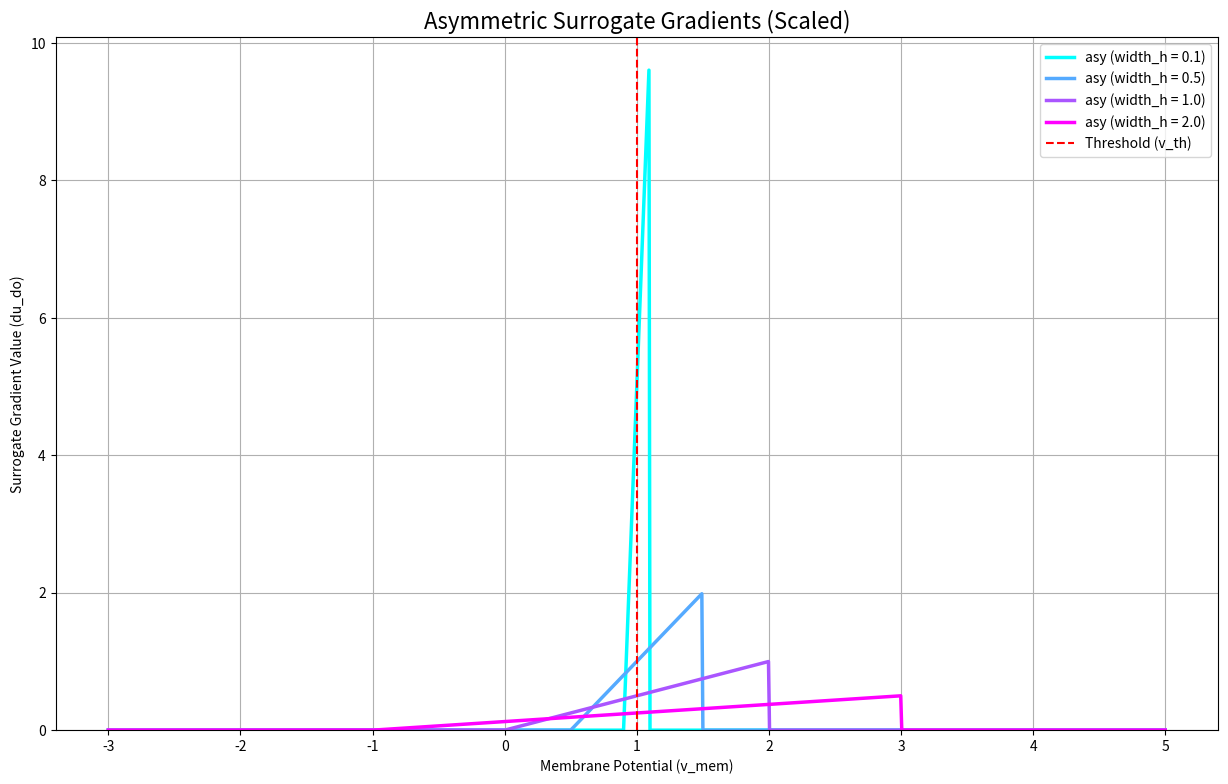

The script that saved this image:
import numpy as np
import matplotlib.pyplot as plt

def plot_multiple_boxcar_surrogate_gradients(width_h_list):
    vth = 1.0
    max_width = max(width_h_list)
    v_mem = np.linspace(vth - 2 * max_width, vth + 2 * max_width, 1000)

    plt.figure(figsize=(15, 9))
    colors = plt.cm.plasma(np.linspace(0, 1, len(width_h_list)))

    for i, width_h in enumerate(width_h_list):
        h_value = 1.0 / (2.0 * width_h)
        cond = np.abs(v_mem - vth) < width_h
        h = np.ones_like(v_mem) * h_value
        du_do = np.where(cond, h, 0)

        plt.plot(v_mem, du_do, label=f"width_h = {width_h}", color=colors[i], linewidth=2.5)

    plt.axvline(x=vth, color='r', linestyle='--', label='Threshold (v_th)')
    plt.title("Boxcar Surrogate Gradients for Various width_h", fontsize=16)
    plt.xlabel("Membrane Potential (v_mem)", fontsize=12)
    plt.ylabel("Surrogate Gradient Value (du_do)", fontsize=12)
    plt.legend()
    plt.grid(True)
    plt.axhline(0, color='black', linewidth=0.5)
    plt.ylim(bottom=0)
    plt.show()

def plot_multiple_boxcar_height_fix_surrogate_gradients(width_h_list):
    vth = 1.0
    max_width = max(width_h_list)
    v_mem = np.linspace(vth - 2 * max_width, vth + 2 * max_width, 1000)

    plt.figure(figsize=(10, 6))
    colors = plt.cm.inferno(np.linspace(0, 1, len(width_h_list)))

    for i, width_h in enumerate(width_h_list):
        cond = np.abs(v_mem - vth) < width_h
        h = np.ones_like(v_mem)
        du_do = np.where(cond, h, 0)

        plt.plot(v_mem, du_do, label=f"width_h = {width_h}", color=colors[i], linewidth=2.5)

    plt.axvline(x=vth, color='r', linestyle='--', label='Threshold (v_th)')
    plt.title("Boxcar (Height-Fixed) Surrogate Gradients for Various width_h", fontsize=16)
    plt.xlabel("Membrane Potential (v_mem)", fontsize=12)
    plt.ylabel("Surrogate Gradient Value (du_do)", fontsize=12)
    plt.legend()
    plt.grid(True)
    plt.axhline(0, color='black', linewidth=0.5)
    plt.ylim(bottom=0, top=1.2)
    plt.show()

def plot_multiple_triangle_surrogate_gradients(width_h_list):
    vth = 1.0
    max_width = max(width_h_list)
    v_mem = np.linspace(vth - 2 * max_width, vth + 2 * max_width, 1000)

    plt.figure(figsize=(15, 9))
    colors = plt.cm.viridis(np.linspace(0, 1, len(width_h_list)))

    for i, width_h in enumerate(width_h_list):
        distance = np.abs(v_mem - vth)
        h = (1.0 - (distance / width_h)) * (1.0 / width_h)
        cond = distance < width_h
        du_do = np.where(cond, h, 0)

        plt.plot(v_mem, du_do, label=f"width_h = {width_h}", color=colors[i], linewidth=2.5)

    plt.axvline(x=vth, color='r', linestyle='--', label=f'Threshold (v_th = {vth})')
    plt.title("Triangle Surrogate Gradients for Various width_h", fontsize=16)
    plt.xlabel("Membrane Potential (v_mem)", fontsize=12)
    plt.ylabel("Surrogate Gradient Value (du_do)", fontsize=12)
    plt.legend()
    plt.grid(True)
    plt.axhline(0, color='black', linewidth=0.5)
    plt.ylim(bottom=0)
    plt.show()

def plot_multiple_triangle_height_fix_surrogate_gradients(width_h_list):
    vth = 1.0
    max_width = max(width_h_list)
    v_mem = np.linspace(vth - 2 * max_width, vth + 2 * max_width, 1000)

    plt.figure(figsize=(15,9))
    colors = plt.cm.cividis(np.linspace(0, 1, len(width_h_list)))

    for i, width_h in enumerate(width_h_list):
        distance = np.abs(v_mem - vth)
        h = (1.0 - (distance / width_h))  # height °íÁ¤
        cond = distance < width_h
        du_do = np.where(cond, h, 0)

        plt.plot(v_mem, du_do, label=f"width_h = {width_h}", color=colors[i], linewidth=2.5)

    plt.axvline(x=vth, color='r', linestyle='--', label='Threshold (v_th)')
    plt.title("Triangle (Height-Fixed) Surrogate Gradients for Various width_h", fontsize=16)
    plt.xlabel("Membrane Potential (v_mem)", fontsize=12)
    plt.ylabel("Surrogate Gradient Value (du_do)", fontsize=12)
    plt.legend()
    plt.grid(True)
    plt.axhline(0, color='black', linewidth=0.5)
    plt.ylim(bottom=0, top=1.2)
    plt.show()

def plot_multiple_asy_surrogate_gradients(width_h_list):
    vth = 1.0
    max_width = max(width_h_list)
    v_mem = np.linspace(vth - 2 * max_width, vth + 2 * max_width, 1000)

    plt.figure(figsize=(15, 9))
    colors = plt.cm.cool(np.linspace(0, 1, len(width_h_list)))

    for i, width_h in enumerate(width_h_list):
        slope = 1.0 / (2.0 * width_h ** 2)
        h = slope * (v_mem - (vth - width_h))
        cond = np.abs(v_mem - vth) < width_h
        du_do = np.where(cond, h, 0)

        plt.plot(v_mem, du_do, label=f"asy (width_h = {width_h})", color=colors[i], linewidth=2.5)

    plt.axvline(x=vth, color='r', linestyle='--', label='Threshold (v_th)')
    plt.title("Asymmetric Surrogate Gradients (Scaled)", fontsize=16)
    plt.xlabel("Membrane Potential (v_mem)")
    plt.ylabel("Surrogate Gradient Value (du_do)")
    plt.legend()
    plt.grid(True)
    plt.axhline(0, color='black', linewidth=0.5)
    plt.ylim(bottom=0)
    plt.show()

def plot_multiple_asy_height_fix_surrogate_gradients(width_h_list):
    vth = 1.0
    max_width = max(width_h_list)
    v_mem = np.linspace(vth - 2 * max_width, vth + 2 * max_width, 1000)

    plt.figure(figsize=(15, 9))
    colors = plt.cm.winter(np.linspace(0, 1, len(width_h_list)))

    for i, width_h in enumerate(width_h_list):
        h = (1 / (2 * width_h)) * (v_mem - vth) + 0.5
        cond = np.abs(v_mem - vth) < width_h
        du_do = np.where(cond, h, 0)

        plt.plot(v_mem, du_do, label=f"asy_height_fix (width_h = {width_h})", color=colors[i], linewidth=2.5)

    plt.axvline(x=vth, color='r', linestyle='--', label='Threshold (v_th)')
    plt.title("Asymmetric Surrogate Gradients (Height-Fix Style)", fontsize=16)
    plt.xlabel("Membrane Potential (v_mem)")
    plt.ylabel("Surrogate Gradient Value (du_do)")
    plt.legend()
    plt.grid(True)
    plt.axhline(0, color='black', linewidth=0.5)
    plt.ylim(bottom=0)
    plt.show()


width_h_list = [0.1, 0.5, 1.0, 2.0]
# plot_multiple_boxcar_surrogate_gradients(width_h_list)
# plot_multiple_boxcar_height_fix_surrogate_gradients(width_h_list)
# plot_multiple_triangle_height_fix_surrogate_gradients(width_h_list)
# plot_multiple_triangle_surrogate_gradients(width_h_list)
plot_multiple_asy_surrogate_gradients(width_h_list)
# plot_multiple_asy_height_fix_surrogate_gradients(width_h_list)

